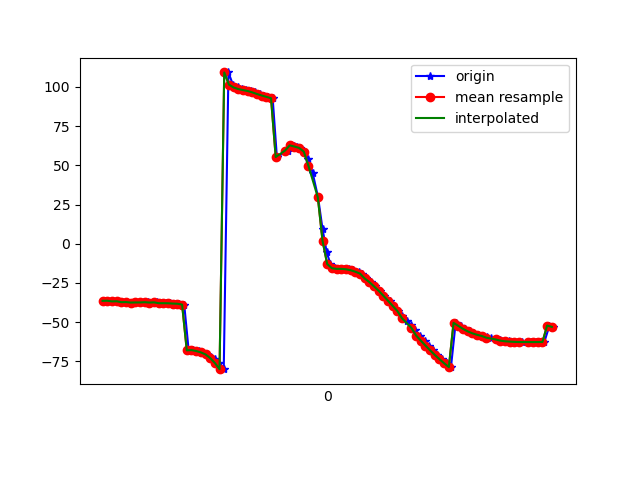

Data behind this chart, as committed beside it:
1617762188186, 457824810099658, -36.485413, 18.106829, -2.7068481
1617762188189, 457824829330428, -36.46, 18.44, -2.285
1617762188205, 457824848561198, -36.4, 18.25, -2.128
1617762188226, 457824867791968, -36.82, 18.5, -3.118
1617762188242, 457824887022738, -36.73, 18.43, -3.054
1617762188262, 457824906253508, -37.32, 19.1, -3.847
1617762188282, 457824925484278, -37.25, 18.84, -3.799
1617762188300, 457824944715048, -37.57, 19.59, -3.586
1617762188320, 457824963945818, -37.5, 19.28, -3.763
1617762188338, 457824983176588, -37.49, 19.68, -3.453
1617762188357, 457825002407358, -37.49, 19.6, -4.077
1617762188375, 457825021638128, -37.34, 19.66, -3.642
1617762188394, 457825040868898, -37.57, 19.66, -4.549
1617762188413, 457825060099668, -37.44, 19.56, -4.262
1617762188432, 457825079330438, -37.97, 20.49, -4.745
1617762188452, 457825098561208, -37.98, 20.9, -4.609
1617762188470, 457825117791978, -38.02, 22.49, -3.878
1617762188497, 457825137022748, -38.22, 24.39, -4.513
1617762188507, 457825156253518, -38.32, 27.05, -4.078
1617762188529, 457825175484288, -38.86, 30.67, -4.243
1617762188548, 457825194715058, -68.06, 35.06, -3.272
1617762188565, 457825213945828, -67.9, 39.57, -4.61
1617762188592, 457825233176598, -68.49, 45.27, -4.775
1617762188602, 457825252407368, -69.36, 51.41, -5.007
1617762188622, 457825271638138, -70.66, 57.68, -5.108
1617762188642, 457825291001059, -72.13, 63.99, -5.228
1617762188659, 457825310231829, -73.8, 70.59, -5.375
1617762188678, 457825329462599, -76.12, 77.58, -5.103
1617762188698, 457825348693369, -80.07, 84.76, -3.447
1617762188718, 457825367924139, 109.3, 88.17, 164.8
1617762188737, 457825387154909, 101.5, 81.79, 170.3
1617762188757, 457825406385679, 99.7, 76.28, 169.9
1617762188776, 457825425616449, 98.66, 72.11, 169
1617762188794, 457825444847219, 98.02, 69.53, 168.2
1617762188813, 457825464077989, 97.42, 68.01, 167.8
1617762188832, 457825483308759, 96.56, 66.74, 167.9
1617762188852, 457825502539529, 95.5, 65.56, 168.7
1617762188869, 457825521770299, 94.55, 64.84, 169.9
1617762188888, 457825541001069, 93.71, 64.51, 171.6
1617762188907, 457825560231839, 92.84, 64.12, 173.9
1617762188925, 457825579462609, 55.29, 64.95, -167.5
1617762188973, 457825598693379, 59.44, 64.57, -172.4
1617762188986, 457825617924149, 62.74, 63.95, -175.2
1617762189000, 457825637154919, 62.12, 63.63, -170.7
1617762189010, 457825656385689, 61.87, 63.65, -166.1
1617762189024, 457825675616459, 61.1, 64.39, -160.6
1617762189041, 457825694847229, 58.74, 65.85, -152.7
1617762189060, 457825714077999, 54.14, 67.91, -142.1
1617762189078, 457825733308769, 45.14, 70.48, -127.2
1617762189101, 457825752539539, 29.58, 72.47, -106.2
1617762189120, 457825771770309, 9.507, 71.93, -80.69
1617762189138, 457825791001079, -5.487, 68.65, -60.61
1617762189154, 457825810231849, -12.97, 64.59, -48.3
1617762189174, 457825829462619, -15.64, 60.87, -41.22
1617762189193, 457825848693389, -16.08, 57.69, -36.94
1617762189213, 457825867924159, -16.08, 54.89, -33.77
1617762189232, 457825887154929, -16.32, 52.32, -31.11
1617762189250, 457825906385699, -16.92, 50.02, -28.76
1617762189274, 457825925616469, -17.88, 48.07, -26.57
1617762189289, 457825944847239, -19.05, 46.58, -24.67
1617762189307, 457825964078009, -22.15, 42.47, -31.67
... 41 more rows
